5-way image classification set "dataset" from GitHub (Prasone/Starfruit-Disease-Detection-using-MobileNetV2---HSV); label vocabulary: anthracnose, bed bugs, fruit borer, healthy fruits, healthy leaf.

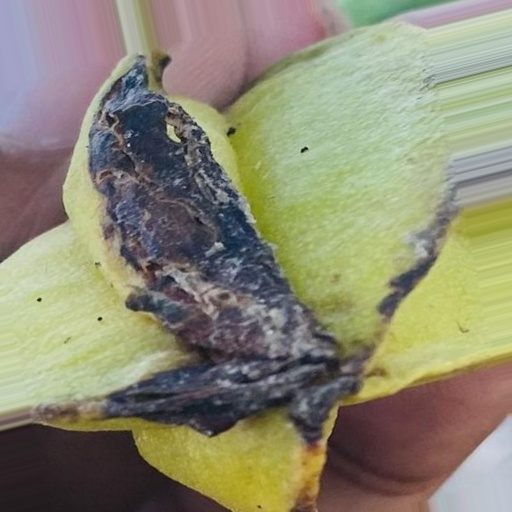
Label: bed bugs

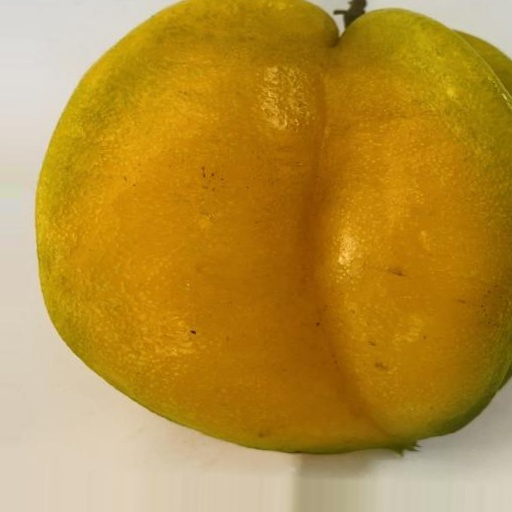
Label: healthy fruits

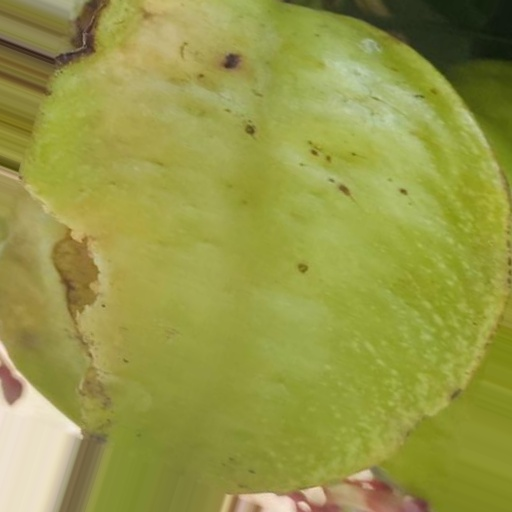
Label: fruit borer

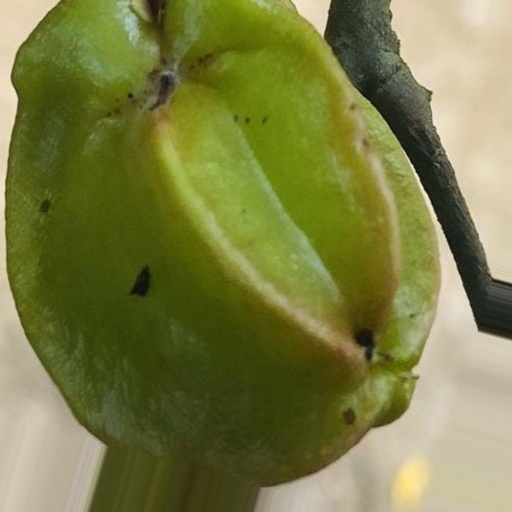
Label: anthracnose

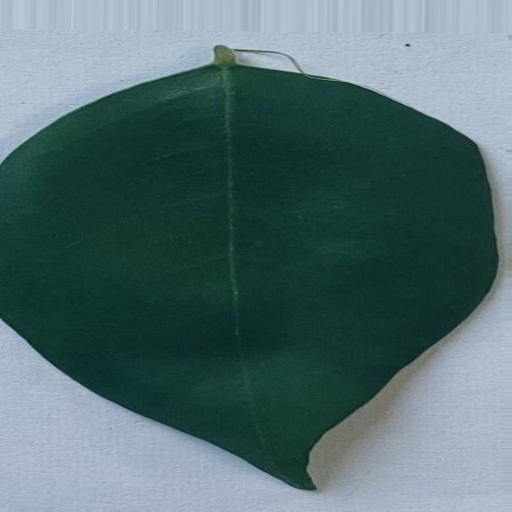
Label: healthy leaf

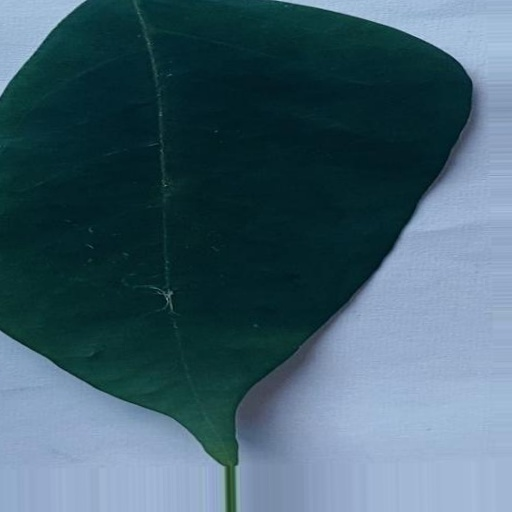
Label: healthy leaf
